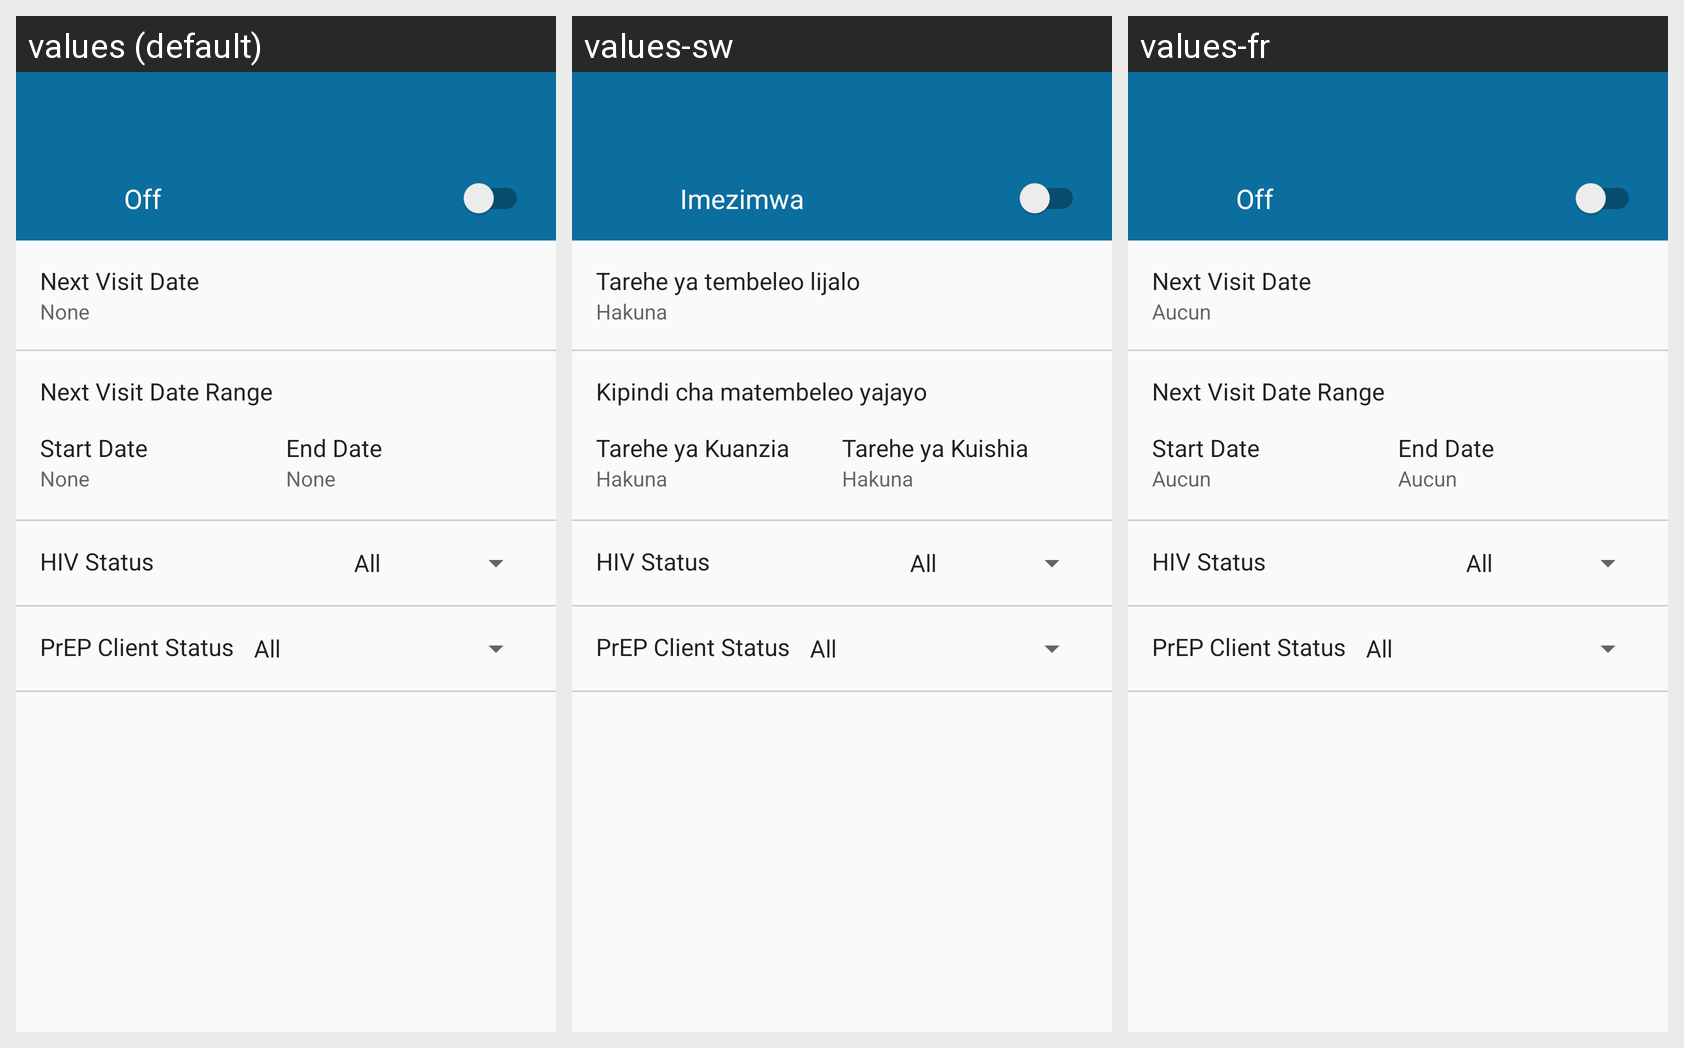

Locale-by-locale string values for the Android screen shown in this grid:
Android screen res/layout/activity_register_filter.xml rendered under 3 locales, left to right: values (default), values-sw, values-fr. Device: Nexus 5 (rendered at 1080×1920; each locale shown at half size, 540×960, under a caption strip naming it); theme ChwTheme.NoActionBar.
Strings drawn on this screen, with the default value and each locale's value (text and hints the layout hard-codes, and strings that could not be matched under every locale, appear in the picture but are not listed):

filter_status_off
  values: Off
  values-sw: Imezimwa
  values-fr: Off  [not translated; the default value is used]

next_visit_date_filter_title
  values: Next Visit Date
  values-sw: Tarehe ya tembeleo lijalo
  values-fr: Next Visit Date  [not translated; the default value is used]

none
  values: None
  values-sw: Hakuna
  values-fr: Aucun

next_visit_date_range_filter_title
  values: Next Visit Date Range
  values-sw: Kipindi cha matembeleo yajayo
  values-fr: Next Visit Date Range  [not translated; the default value is used]

start_date
  values: Start Date
  values-sw: Tarehe ya Kuanzia
  values-fr: Start Date  [not translated; the default value is used]

end_date
  values: End Date
  values-sw: Tarehe ya Kuishia
  values-fr: End Date  [not translated; the default value is used]

hiv_status_filter_title
  values: HIV Status
  values-sw: HIV Status
  values-fr: HIV Status  [not translated; the default value is used]

prep_status_filter_title
  values: PrEP Client Status
  values-sw: PrEP Client Status
  values-fr: PrEP Client Status  [not translated; the default value is used]
